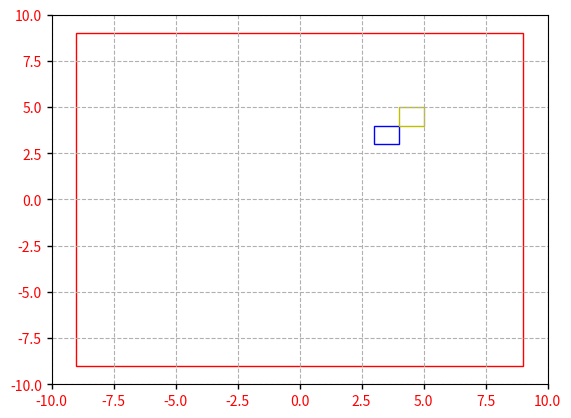

Python code for this plot:
import matplotlib.pyplot as plt
import matplotlib.patches as patches
import matplotlib.image as mpimg
import numpy as np
from random import randint
from matplotlib.path import Path

# NOTE: Another option would be shapely lib

# Create figure and axes
fig,ax = plt.subplots(1)
#grid(b=None, which='major', axis='both', **kwargs)
ax.grid(True, linestyle='dashed')
ax.tick_params(labelcolor='r', labelsize='medium', width=1)

# Plot fixed size
plt.xlim(-10,10)
plt.ylim(-10,10)

"""
# Display some image
img = mpimg.imread('stinkbug.png')
imgplot = plt.imshow(img)
"""
"""
# Display some functions
t = np.arange(0.0, 2.0, 0.01)
s = np.sin(2 * np.pi * t)
# Add functions to plot
ax.plot(t,s)
"""

# Box to contract
boxes = []
box = patches.Rectangle((-9,-9),18,18,linewidth=1,edgecolor='r',facecolor='none')
# Add the patch to the Axes
ax.add_patch(box)

"""
#TEMP: Should extract the info from contractions in ibex
for a in range(0,2):
    x_0 = randint(-9,9)
    y_0 = randint(-9,9)
    x_length = randint(1,10)
    y_length = randint(1,10)
    internal_rect = patches.Rectangle((x_0,y_0),x_length,y_length,linewidth=1,edgecolor='b', facecolor='none')
    boxes.append(internal_rect)
"""
f = patches.Rectangle((3,3),1,1,linewidth=1,edgecolor='b', fill = None)
s = patches.Rectangle((4,4),1,1,linewidth=1,edgecolor='y', fill = None)
boxes.append(f)
boxes.append(s)


path_f = Path(f.get_verts())
path_s = Path(s.get_verts())

pc = path_f.intersects_path(path_s, filled = True)
bbc = path_f.intersects_bbox(s.get_bbox(), filled = True)
print('path intersection', pc , 'bbox intersection',bbc)

"""
for (fi,f) in enumerate(boxes):
    for (si,s) in enumerate(boxes):
        pc = f.get_path().intersects_path(s.get_path(), filled = False)
        bbc = f.get_path().intersects_bbox(s.get_bbox(), filled = True)
        print(fi,si,'path intersection', pc , 'bbox intersection',bbc)
"""
for p in boxes:
    ax.add_patch(p)
plt.show()
